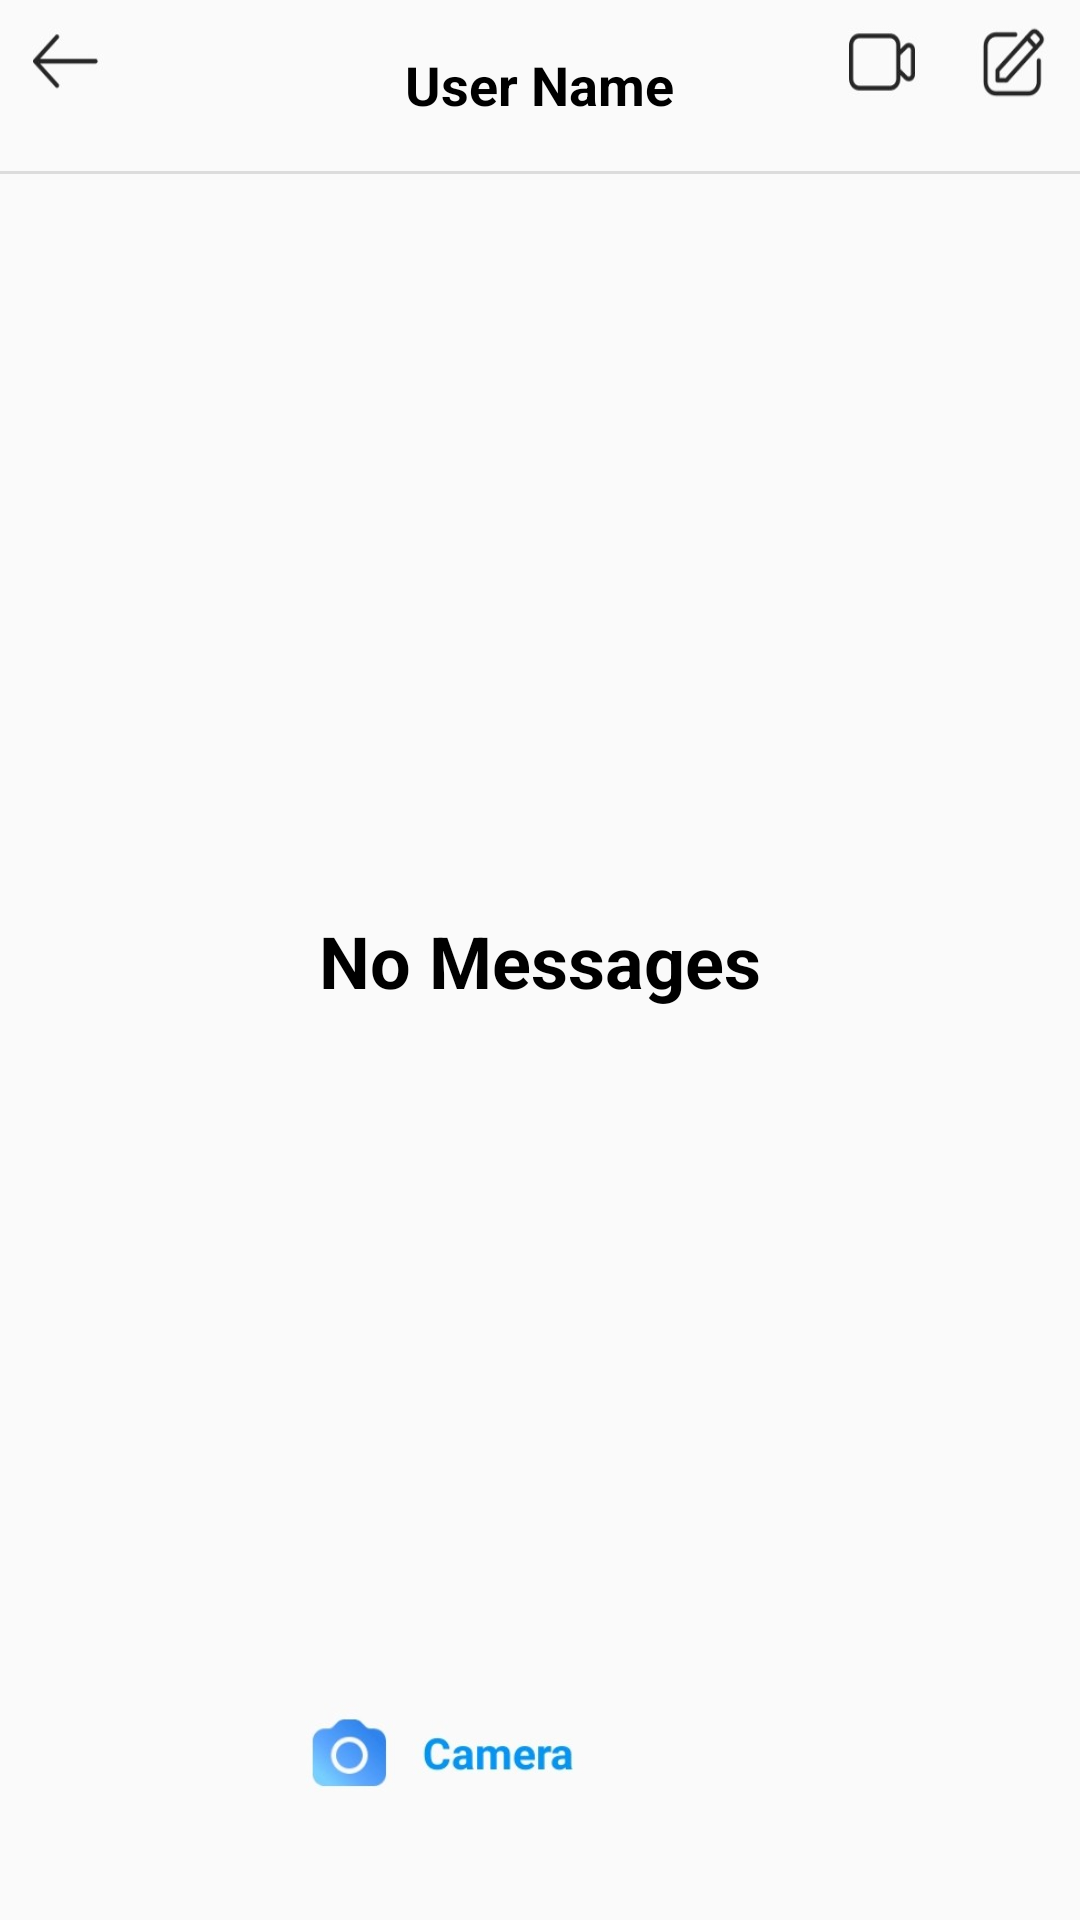

This screen was rendered from an Android layout file. Write that file and the resources it references.
<!-- AndroidManifest.xml: application theme AppTheme -->
<!-- res/layout/fragment_profile_tab.xml -->
<?xml version="1.0" encoding="utf-8"?>
<androidx.constraintlayout.widget.ConstraintLayout xmlns:android="http://schemas.android.com/apk/res/android"
xmlns:app="http://schemas.android.com/apk/res-auto"
xmlns:tools="http://schemas.android.com/tools"
android:layout_width="match_parent"
android:layout_height="match_parent"
tools:context=".ProfileTab">

    <com.google.android.material.appbar.AppBarLayout
        android:id="@+id/appBarLayoutUser"
        android:layout_width="match_parent"
        android:layout_height="45dp"
        android:background="@drawable/top_msgtab"
        android:gravity="center_horizontal"
        app:layout_constraintEnd_toEndOf="parent"
        app:layout_constraintStart_toStartOf="parent"
        app:layout_constraintTop_toTopOf="parent">


        <TextView
            android:id="@+id/edtMsgUserName"
            android:layout_width="wrap_content"
            android:layout_height="wrap_content"
            android:layout_marginTop="16dp"
            android:text="User Name"
            android:textColor="#000000"
            android:textSize="18sp"
            android:textStyle="bold" />
    </com.google.android.material.appbar.AppBarLayout>

    <ImageView
        android:id="@+id/imageView9"
        android:layout_width="413dp"
        android:layout_height="47dp"
        android:src="@drawable/btm_mesgtab"
        app:layout_constraintBottom_toBottomOf="parent"
        app:layout_constraintEnd_toEndOf="parent"
        app:layout_constraintHorizontal_bias="1.0"
        app:layout_constraintStart_toStartOf="parent"
        app:layout_constraintTop_toBottomOf="@+id/appBarLayoutUser"
        app:layout_constraintVertical_bias="0.943" />

    <View
        android:id="@+id/divider"
        android:layout_width="409dp"
        android:layout_height="1dp"
        android:layout_margin="12dp"
        android:layout_marginStart="1dp"
        android:layout_marginTop="4dp"
        android:layout_marginEnd="1dp"
        android:background="?android:attr/listDivider"
        app:layout_constraintEnd_toEndOf="parent"
        app:layout_constraintStart_toStartOf="parent"
        app:layout_constraintTop_toBottomOf="@+id/appBarLayoutUser" />

    <TextView
        android:id="@+id/textView10"
        android:layout_width="wrap_content"
        android:layout_height="wrap_content"
        android:text="No Messages"
        android:textColor="#000000"
        android:textSize="24sp"
        android:textStyle="bold"
        app:layout_constraintBottom_toBottomOf="parent"
        app:layout_constraintEnd_toEndOf="parent"
        app:layout_constraintStart_toStartOf="parent"
        app:layout_constraintTop_toTopOf="parent" />


</androidx.constraintlayout.widget.ConstraintLayout>
<!-- resources referenced by this layout -->
<resources>
  <!-- drawable btm_mesgtab: jpg bitmap (drawable, 7011 bytes) -->
  <!-- drawable top_msgtab: jpg bitmap (drawable, 6246 bytes) -->
  <style name="AppTheme" parent="Theme.AppCompat.Light.DarkActionBar">
          
          <item name="colorPrimary">@color/colorPrimary</item>
          <item name="colorPrimaryDark">#F2EDFB</item>
          <item name="colorAccent">@color/colorAccent</item>
          <item name="windowActionBar">false</item>
          <item name="windowNoTitle">true</item>
      </style>
  <!-- not gathered from this repository: default colours our renderer supplied (Android Studio template values) -->
  <color name="colorPrimary">#FF6200EE</color>
  <color name="colorAccent">#FF03DAC5</color>
</resources>
